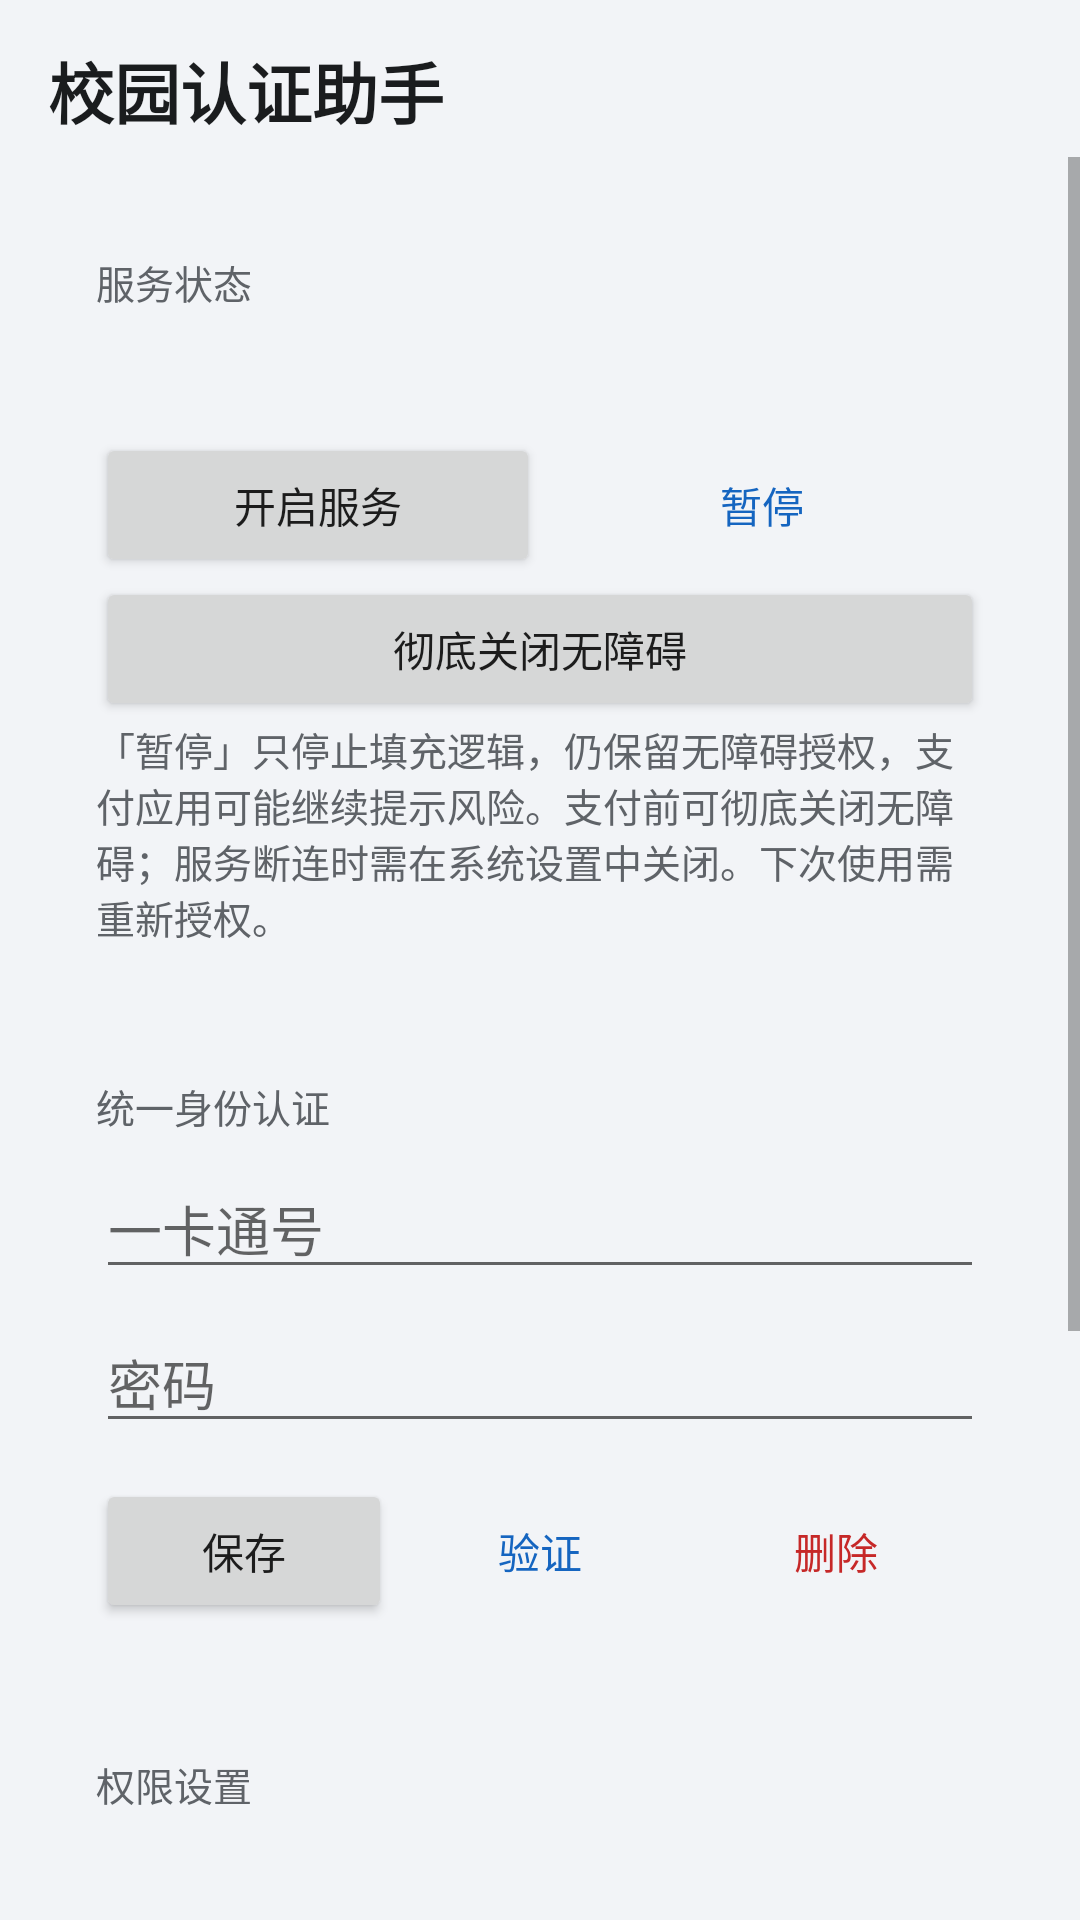

Produce the Android XML layout that renders to this screen, including the resource entries it uses.
<!-- AndroidManifest.xml: application theme Theme.CampusAutofill -->
<!-- res/layout/activity_main.xml -->
<?xml version="1.0" encoding="utf-8"?>
<LinearLayout xmlns:android="http://schemas.android.com/apk/res/android"
    xmlns:tools="http://schemas.android.com/tools"
    android:id="@+id/root"
    android:layout_width="match_parent"
    android:layout_height="match_parent"
    android:background="@color/bg_page"
    android:orientation="vertical">

    <TextView
        android:id="@+id/titleBar"
        android:layout_width="match_parent"
        android:layout_height="wrap_content"
        android:paddingStart="16dp"
        android:paddingTop="14dp"
        android:paddingEnd="16dp"
        android:paddingBottom="6dp"
        android:text="@string/app_name"
        android:textColor="@color/text_primary"
        android:textSize="22sp"
        android:textStyle="bold" />

    <ScrollView
        android:id="@+id/mainScroll"
        android:layout_width="match_parent"
        android:layout_height="0dp"
        android:layout_weight="1"
        android:fillViewport="true">

    <LinearLayout
        android:layout_width="match_parent"
        android:layout_height="wrap_content"
        android:orientation="vertical"
        android:padding="16dp">

        
        <LinearLayout
            android:layout_width="match_parent"
            android:layout_height="wrap_content"
            android:orientation="vertical"
            android:background="@drawable/bg_card"
            android:padding="16dp">

            <TextView
                android:layout_width="wrap_content"
                android:layout_height="wrap_content"
                android:text="@string/sec_status"
                android:textColor="@color/text_secondary"
                android:textSize="13sp" />

            <TextView
                android:id="@+id/statusText"
                android:layout_width="match_parent"
                android:layout_height="wrap_content"
                android:layout_marginTop="6dp"
                android:textColor="@color/status_off"
                android:textSize="17sp"
                android:textStyle="bold"
                tools:text="工作中" />

            <LinearLayout
                android:layout_width="match_parent"
                android:layout_height="wrap_content"
                android:layout_marginTop="12dp"
                android:orientation="horizontal">

                <Button
                    android:id="@+id/btnEnableService"
                    android:layout_width="0dp"
                    android:layout_height="wrap_content"
                    android:layout_weight="1"
                    android:text="@string/btn_enable_service" />

                <Button
                    android:id="@+id/btnPause"
                    style="?android:attr/borderlessButtonStyle"
                    android:layout_width="0dp"
                    android:layout_height="wrap_content"
                    android:layout_weight="1"
                    android:text="@string/btn_pause"
                    android:textColor="@color/accent" />
            </LinearLayout>
            <Button
                android:id="@+id/btnDisableService"
                android:layout_width="match_parent"
                android:layout_height="wrap_content"
                android:text="@string/btn_disable_service" />
            <TextView
                android:layout_width="match_parent"
                android:layout_height="wrap_content"
                android:text="@string/payment_note"
                android:textColor="@color/text_secondary"
                android:textSize="13sp" />
        </LinearLayout>

        
        <LinearLayout
            android:layout_width="match_parent"
            android:layout_height="wrap_content"
            android:layout_marginTop="12dp"
            android:orientation="vertical"
            android:background="@drawable/bg_card"
            android:padding="16dp">

            <TextView
                android:layout_width="wrap_content"
                android:layout_height="wrap_content"
                android:text="@string/sec_credential"
                android:textColor="@color/text_secondary"
                android:textSize="13sp" />

            <EditText
                android:id="@+id/editUsername"
                android:layout_width="match_parent"
                android:layout_height="wrap_content"
                android:layout_marginTop="8dp"
                android:hint="@string/hint_username"
                android:inputType="text"
                android:maxLines="1" />

            <EditText
                android:id="@+id/editPassword"
                android:layout_width="match_parent"
                android:layout_height="wrap_content"
                android:layout_marginTop="8dp"
                android:hint="@string/hint_password"
                android:inputType="textPassword"
                android:maxLines="1" />

            <LinearLayout
                android:layout_width="match_parent"
                android:layout_height="wrap_content"
                android:layout_marginTop="12dp"
                android:orientation="horizontal">

                <Button
                    android:id="@+id/btnSave"
                    android:layout_width="0dp"
                    android:layout_height="wrap_content"
                    android:layout_weight="1"
                    android:text="@string/btn_save" />

                <Button
                    android:id="@+id/btnTestRead"
                    style="?android:attr/borderlessButtonStyle"
                    android:layout_width="0dp"
                    android:layout_height="wrap_content"
                    android:layout_weight="1"
                    android:text="@string/btn_test_read"
                    android:textColor="@color/accent" />

                <Button
                    android:id="@+id/btnDelete"
                    style="?android:attr/borderlessButtonStyle"
                    android:layout_width="0dp"
                    android:layout_height="wrap_content"
                    android:layout_weight="1"
                    android:text="@string/btn_delete"
                    android:textColor="@color/status_off" />
            </LinearLayout>
        </LinearLayout>

        
        <LinearLayout
            android:layout_width="match_parent"
            android:layout_height="wrap_content"
            android:layout_marginTop="12dp"
            android:orientation="vertical"
            android:background="@drawable/bg_card"
            android:padding="16dp">

            <TextView
                android:layout_width="wrap_content"
                android:layout_height="wrap_content"
                android:text="@string/sec_setup"
                android:textColor="@color/text_secondary"
                android:textSize="13sp" />

            <TextView
                android:id="@+id/deviceGuidance"
                android:layout_width="match_parent"
                android:layout_height="wrap_content"
                android:layout_marginTop="8dp"
                android:textColor="@color/text_secondary"
                android:textSize="13sp" />

            <LinearLayout
                android:id="@+id/checklistContainer"
                android:layout_width="match_parent"
                android:layout_height="wrap_content"
                android:layout_marginTop="8dp"
                android:orientation="vertical" />
        </LinearLayout>

        
        <LinearLayout
            android:layout_width="match_parent"
            android:layout_height="wrap_content"
            android:layout_marginTop="12dp"
            android:orientation="vertical"
            android:background="@drawable/bg_card"
            android:padding="16dp">

            <TextView
                android:layout_width="wrap_content"
                android:layout_height="wrap_content"
                android:text="@string/sec_selftest"
                android:textColor="@color/text_secondary"
                android:textSize="13sp" />

            <Button
                android:id="@+id/btnSelfTest"
                android:layout_width="match_parent"
                android:layout_height="wrap_content"
                android:layout_marginTop="8dp"
                android:text="@string/btn_selftest" />
        </LinearLayout>

        <TextView
            android:id="@+id/privacyNote"
            android:layout_width="match_parent"
            android:layout_height="wrap_content"
            android:layout_marginTop="16dp"
            android:layout_marginBottom="8dp"
            android:gravity="center"
            android:text="@string/privacy_note"
            android:textColor="@color/text_secondary"
            android:textSize="12sp" />
        <Button
            android:id="@+id/btnExportLog"
            android:layout_width="match_parent"
            android:layout_height="wrap_content"
            android:text="@string/btn_export_log" />
        <TextView
            android:layout_width="match_parent"
            android:layout_height="wrap_content"
            android:text="@string/diagnostics_note"
            android:textColor="@color/text_secondary"
            android:textSize="13sp" />
    </LinearLayout>
    </ScrollView>
</LinearLayout>
<!-- resources referenced by this layout -->
<resources>
  <color name="accent">#1565C0</color>
  <color name="bg_page">#F2F4F7</color>
  <color name="status_off">#C62828</color>
  <color name="text_primary">#1A1C1E</color>
  <color name="text_secondary">#5F6368</color>
  <string name="app_name">校园认证助手</string>
  <string name="btn_delete">删除</string>
  <string name="btn_disable_service">彻底关闭无障碍</string>
  <string name="btn_enable_service">开启服务</string>
  <string name="btn_export_log">导出诊断日志</string>
  <string name="btn_pause">暂停</string>
  <string name="btn_save">保存</string>
  <string name="btn_selftest">打开测试页</string>
  <string name="btn_test_read">验证</string>
  <string name="diagnostics_note">自动保留服务连接、识别、确认框绘制及异常记录；进程被杀后仍保留。最多约 2 MB，循环覆盖。日志不含账号密码或屏幕文字，不上传网络。</string>
  <string name="hint_password">密码</string>
  <string name="hint_username">一卡通号</string>
  <string name="payment_note">「暂停」只停止填充逻辑，仍保留无障碍授权，支付应用可能继续提示风险。支付前可彻底关闭无障碍；服务断连时需在系统设置中关闭。下次使用需重新授权。</string>
  <string name="privacy_note">本机加密保存 · 填充前验证身份</string>
  <string name="sec_credential">统一身份认证</string>
  <string name="sec_selftest">填充测试</string>
  <string name="sec_setup">权限设置</string>
  <string name="sec_status">服务状态</string>
  <style name="Theme.CampusAutofill" parent="Theme.AppCompat.Light.NoActionBar">
          <item name="colorPrimary">@color/accent</item>
          <item name="colorPrimaryDark">@color/accent_dark</item>
          <item name="colorAccent">@color/accent</item>
          <item name="android:windowBackground">@color/bg_page</item>
          <item name="android:forceDarkAllowed" tools:targetApi="29">false</item>
      </style>
  <color name="accent_dark">#0D47A1</color>
</resources>
